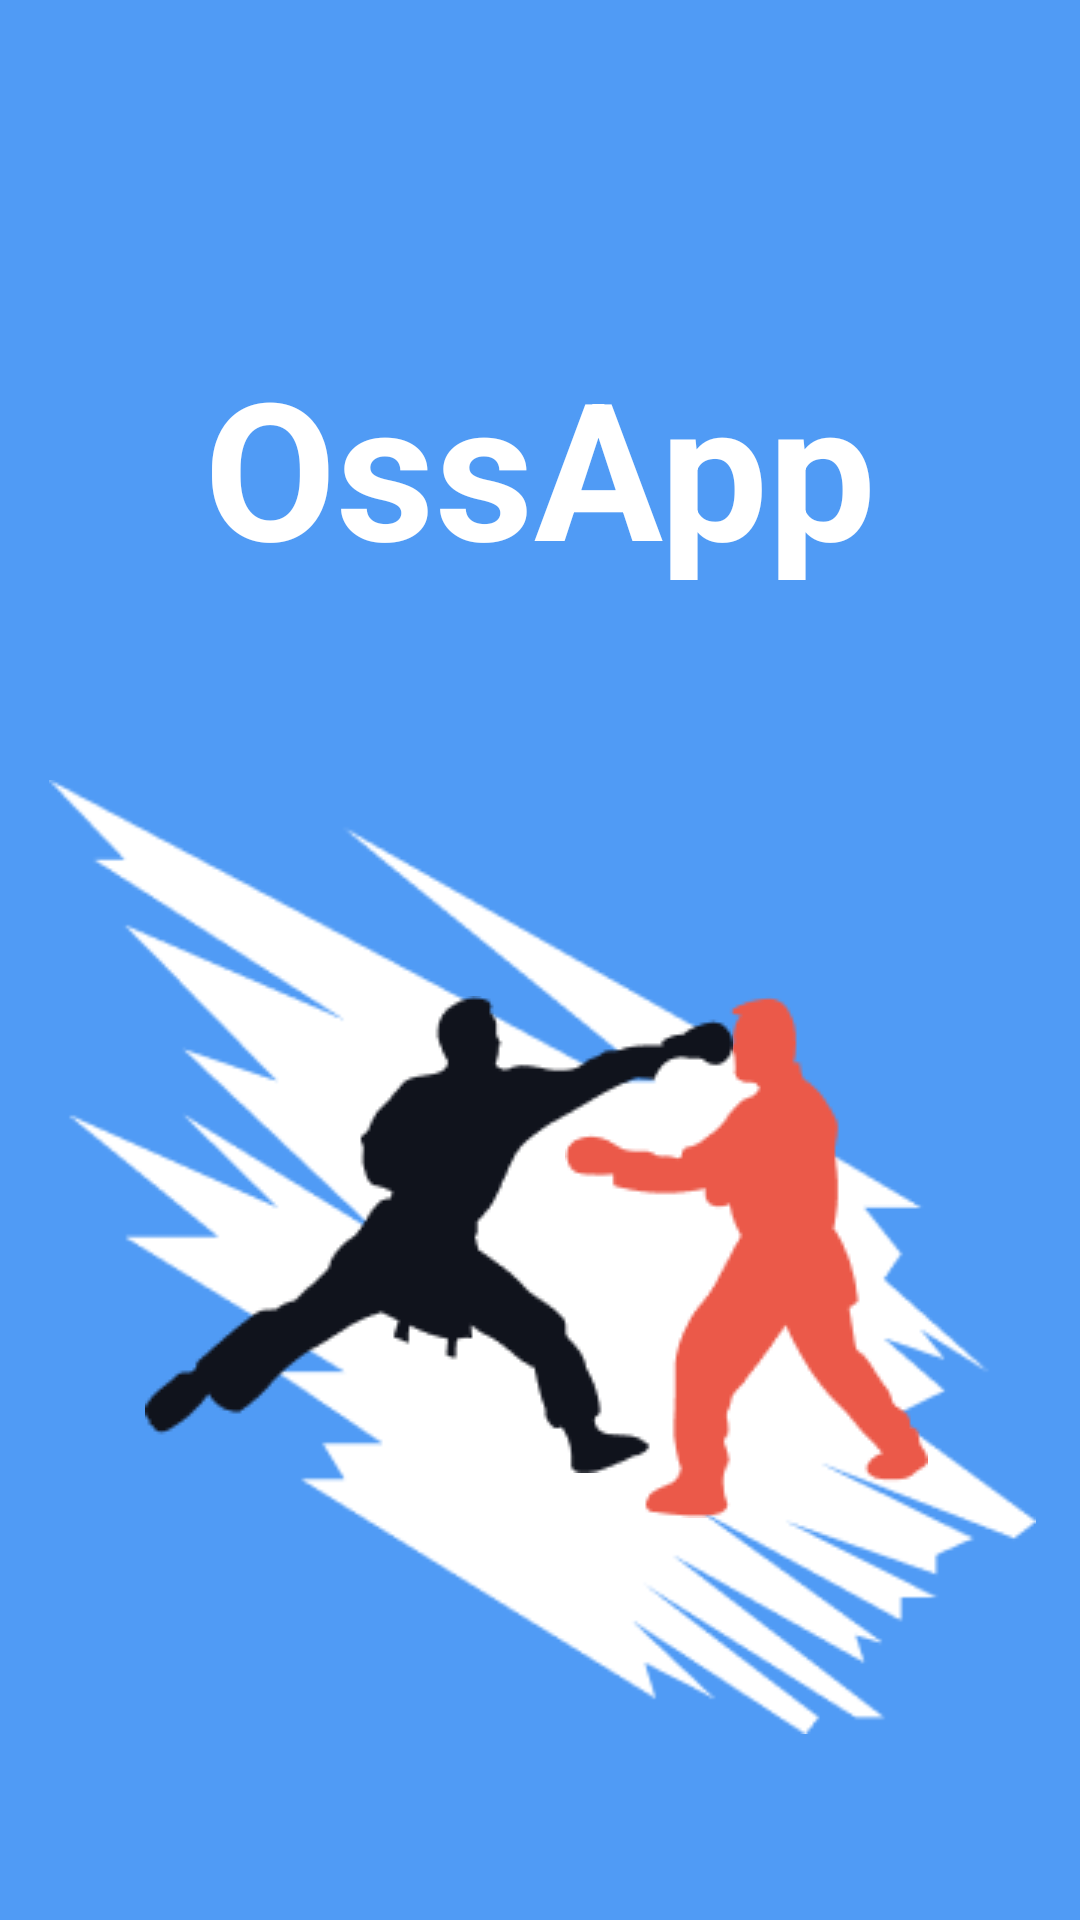

Reconstruct the res/layout file that produces this screen, plus the resources it refers to.
<!-- AndroidManifest.xml: application theme Theme.OssApp -->
<!-- res/layout/activity_main.xml -->
<?xml version="1.0" encoding="utf-8"?>
<androidx.constraintlayout.widget.ConstraintLayout xmlns:android="http://schemas.android.com/apk/res/android"
    xmlns:app="http://schemas.android.com/apk/res-auto"
    xmlns:tools="http://schemas.android.com/tools"
    android:layout_width="match_parent"
    android:layout_height="match_parent"
    android:background="#509BF5"
    tools:context=".MainActivity">



        <TextView
            android:id="@+id/textView"
            android:layout_width="318dp"
            android:layout_height="77dp"
            android:layout_marginTop="121dp"
            android:height="150dp"
            android:elegantTextHeight="true"
            android:fontFamily="sans-serif"
            android:includeFontPadding="false"
            android:text="OssApp"
            android:textAlignment="center"
            android:textAllCaps="false"
            android:textColor="@color/white"
            android:textSize="64dp"
            android:textStyle="bold"
            app:layout_constraintEnd_toEndOf="parent"
            app:layout_constraintHorizontal_bias="0.495"
            app:layout_constraintLeft_toLeftOf="parent"
            app:layout_constraintRight_toRightOf="parent"
            app:layout_constraintStart_toStartOf="parent"
            app:layout_constraintTop_toTopOf="parent" />

    <ImageView
        android:id="@+id/imageView"
        android:layout_width="329dp"
        android:layout_height="442dp"
        android:layout_marginLeft="15dp"
        android:layout_marginRight="13dp"
        android:layout_marginBottom="88dp"
        app:layout_constraintBottom_toBottomOf="parent"
        app:layout_constraintEnd_toEndOf="parent"
        app:layout_constraintHorizontal_bias="0.402"
        app:layout_constraintStart_toStartOf="parent"
        app:layout_constraintTop_toBottomOf="@+id/textView"
        app:layout_constraintVertical_bias="0.0"
        app:srcCompat="@drawable/vector19" />

    <ImageView
            android:id="@+id/imageView2"
            android:layout_width="wrap_content"
            android:layout_height="wrap_content"
            android:layout_marginEnd="36dp"
            app:layout_constraintBottom_toBottomOf="@+id/imageView"
            app:layout_constraintEnd_toEndOf="@+id/imageView"
            app:layout_constraintTop_toBottomOf="@+id/textView"
            app:srcCompat="@drawable/red" />

        <ImageView
            android:id="@+id/imageView3"
            android:layout_width="wrap_content"
            android:layout_height="wrap_content"
            android:layout_marginStart="32dp"
            app:layout_constraintBottom_toBottomOf="@+id/imageView"
            app:layout_constraintStart_toStartOf="@+id/imageView"
            app:layout_constraintTop_toBottomOf="@+id/textView"
            app:layout_constraintVertical_bias="0.473"
            app:srcCompat="@drawable/black" />



</androidx.constraintlayout.widget.ConstraintLayout>
<!-- resources referenced by this layout -->
<resources>
  <color name="white">#FFFFFFFF</color>
  <!-- drawable black: png bitmap (drawable-v24, 3994 bytes) -->
  <!-- drawable red: png bitmap (drawable-v24, 3465 bytes) -->
  <!-- drawable vector19: png bitmap (drawable, 7999 bytes) -->
  <style name="Theme.OssApp" parent="Theme.MaterialComponents.DayNight.DarkActionBar">
          
          <item name="colorPrimary">@color/purple_500</item>
          <item name="colorPrimaryVariant">@color/purple_700</item>
          <item name="colorOnPrimary">@color/white</item>
          
          <item name="colorSecondary">@color/teal_200</item>
          <item name="colorSecondaryVariant">@color/teal_700</item>
          <item name="colorOnSecondary">@color/black</item>
          
          <item name="android:statusBarColor" tools:targetApi="l">?attr/colorPrimaryVariant</item>
          
      </style>
  <color name="purple_500">#4169E1</color>
  <color name="purple_700">#4682B4</color>
  <color name="teal_200">#FF03DAC5</color>
  <color name="teal_700">#FF018786</color>
  <color name="black">#FF000000</color>
</resources>
